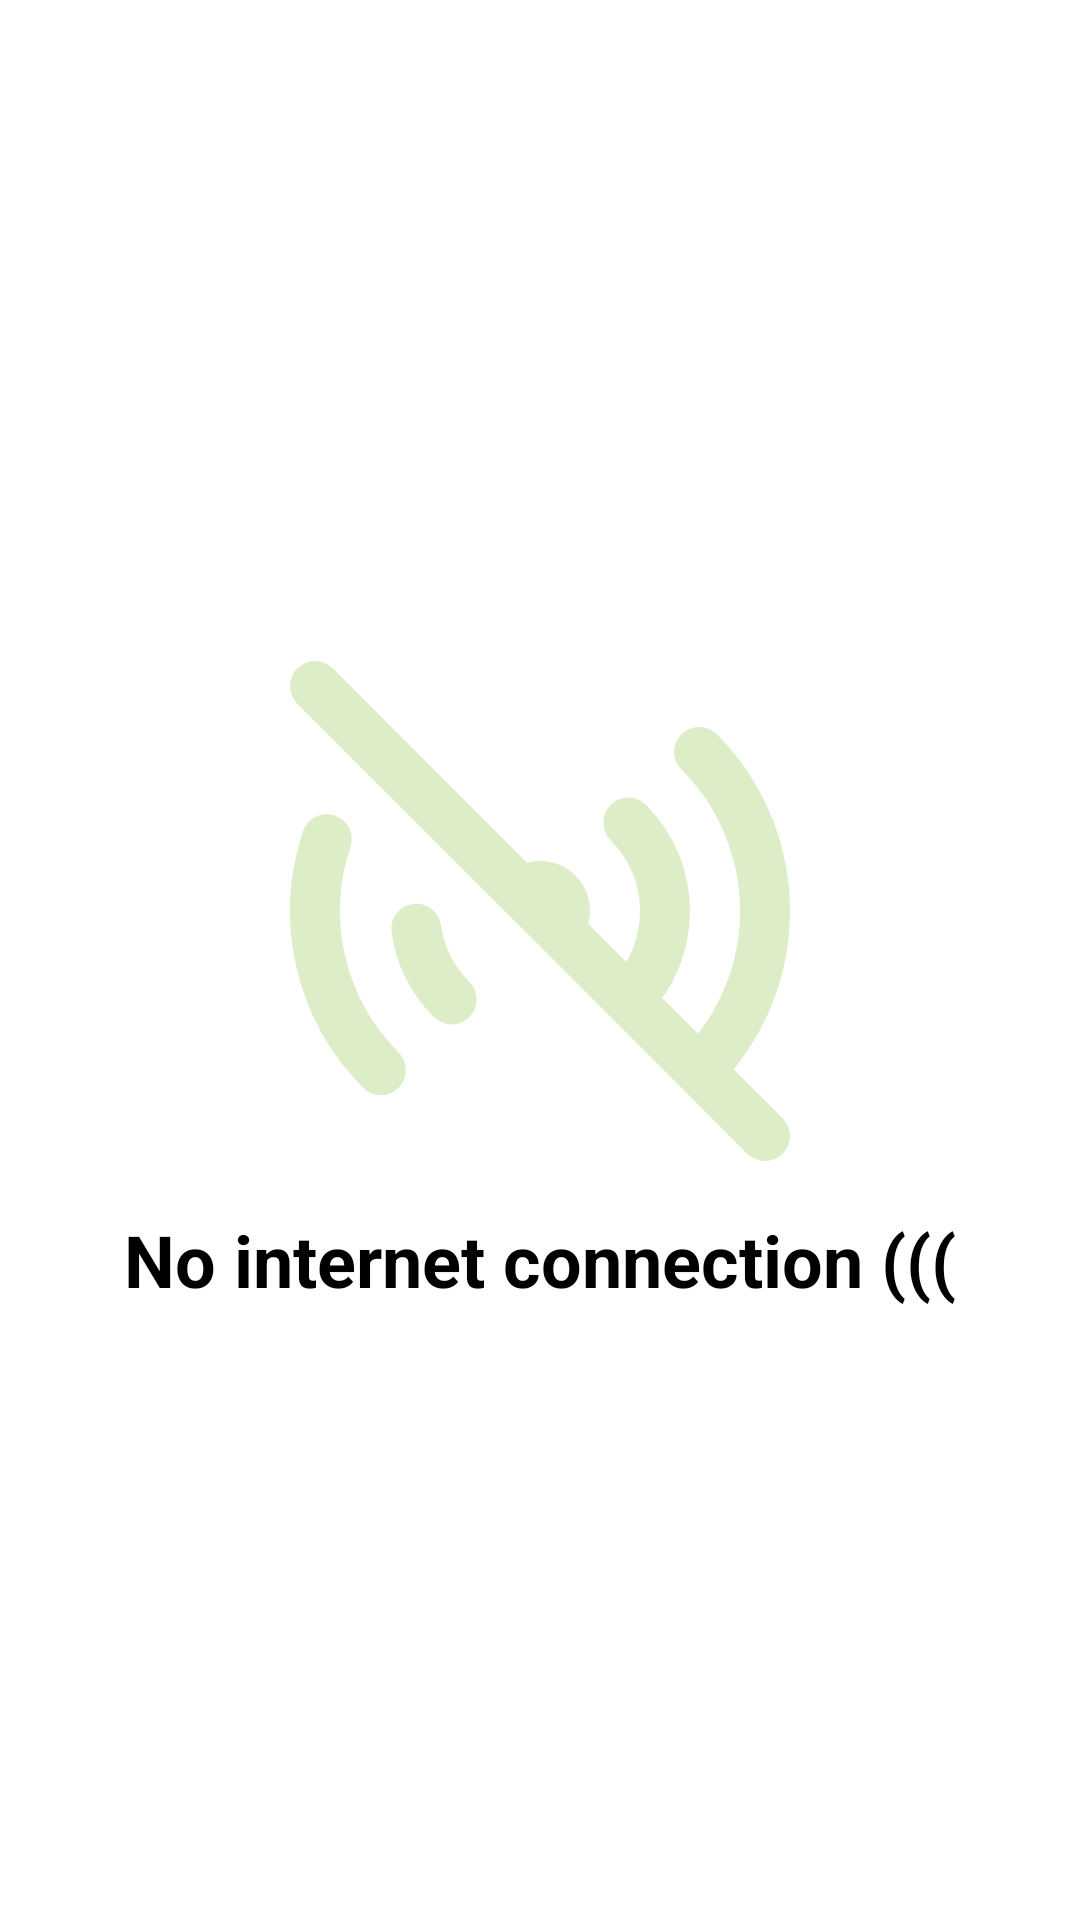

Write the Android layout XML for this screen, with the resource values it uses.
<!-- AndroidManifest.xml: application theme SplashScreenTheme -->
<!-- res/layout/layout_offline.xml -->
<?xml version="1.0" encoding="utf-8"?>
<LinearLayout xmlns:android="http://schemas.android.com/apk/res/android"
    android:layout_width="match_parent"
    android:layout_height="match_parent"
    android:id="@+id/linear_main"
    android:gravity="center"
    android:orientation="vertical">

    <ImageView
        android:layout_width="200dp"
        android:layout_height="200dp"
        android:src="@drawable/ic_offline" />

    <TextView
        android:layout_width="wrap_content"
        android:layout_height="wrap_content"
        android:text="@string/error_no_internet_connection"
        android:textColor="@color/black"
        android:textSize="24sp"
        android:textStyle="bold" />
</LinearLayout>
<!-- resources referenced by this layout -->
<resources>
  <color name="black">#FF000000</color>
  <!-- drawable ic_offline (drawable) -->
  <vector xmlns:android="http://schemas.android.com/apk/res/android"
      android:width="24dp"
      android:height="24dp"
      android:viewportWidth="24"
      android:viewportHeight="24">
    <path
        android:pathData="M18.364,5.6361C21.8787,9.1508 21.8787,14.8493 18.364,18.364M18.364,18.364L15.5355,15.5355M18.364,18.364L21,21M15.5355,8.4645C17.4882,10.4171 17.4882,13.5829 15.5355,15.5355M15.5355,15.5355L12.7071,12.7071M8.4645,15.5355C7.6684,14.7395 7.1969,13.7417 7.0499,12.7068M5.636,18.364C3.1373,15.8652 2.415,12.2628 3.4691,9.126M11.2929,11.2929C11.4739,11.1119 11.7239,11 12,11C12.5523,11 13,11.4477 13,12C13,12.2761 12.8881,12.5261 12.7071,12.7071M11.2929,11.2929L3,3M11.2929,11.2929L12.7071,12.7071"
        android:strokeLineJoin="round"
        android:strokeWidth="2"
        android:fillColor="#00000000"
        android:strokeColor="@color/light_green_100"
        android:strokeLineCap="round"/>
  </vector>
  <string name="error_no_internet_connection">No internet connection (((</string>
  <color name="light_green_100">#dcedc8</color>
</resources>
